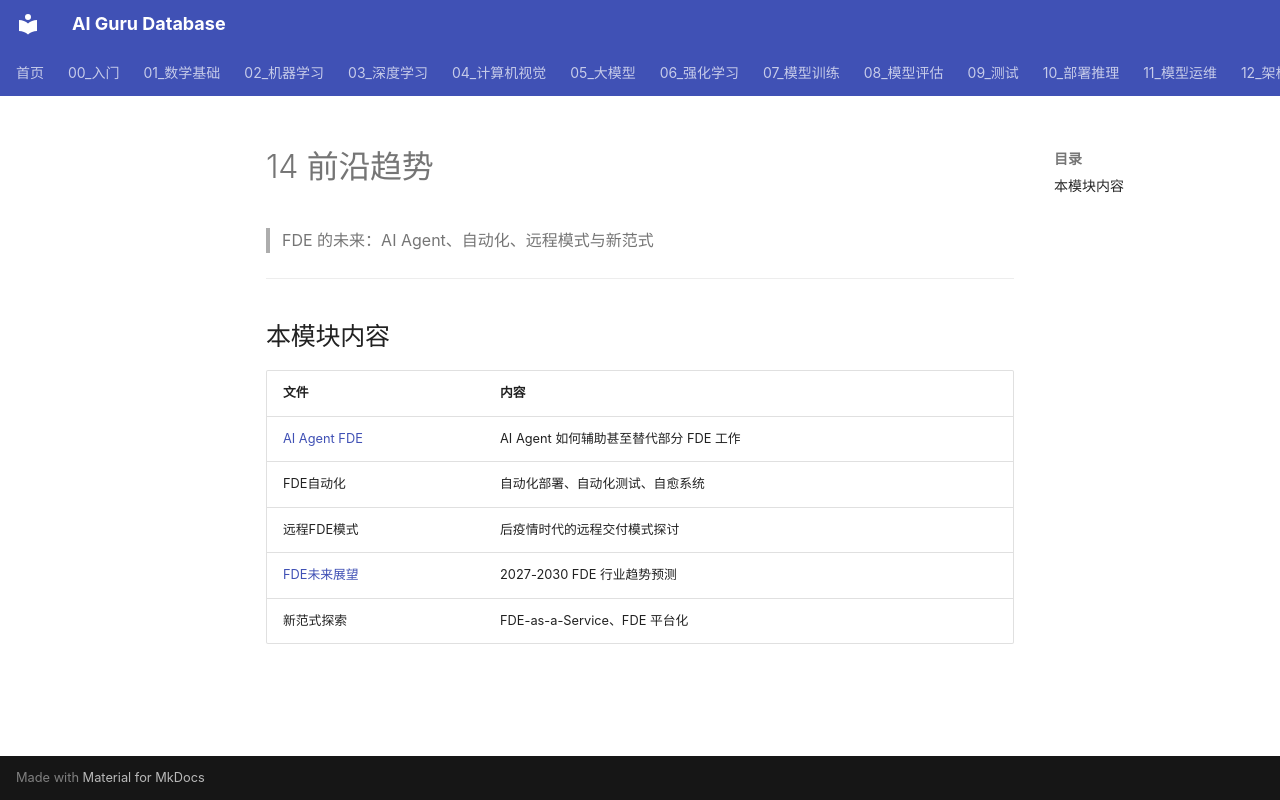

repository: ai-guru-global/ai-guru-database · page: 22_FDE/14_前沿趋势/index.html · generator: mkdocs

# 14 前沿趋势

> FDE 的未来：AI Agent、自动化、远程模式与新范式

---

## 本模块内容

| 文件 | 内容 |
|---|---|
| [AI Agent FDE](./02_AI_Agent_FDE.md) | AI Agent 如何辅助甚至替代部分 FDE 工作 |
| FDE自动化 | 自动化部署、自动化测试、自愈系统 |
| 远程FDE模式 | 后疫情时代的远程交付模式探讨 |
| [FDE未来展望](./01_FDE未来展望.md) | 2027-2030 FDE 行业趋势预测 |
| 新范式探索 | FDE-as-a-Service、FDE 平台化 |
